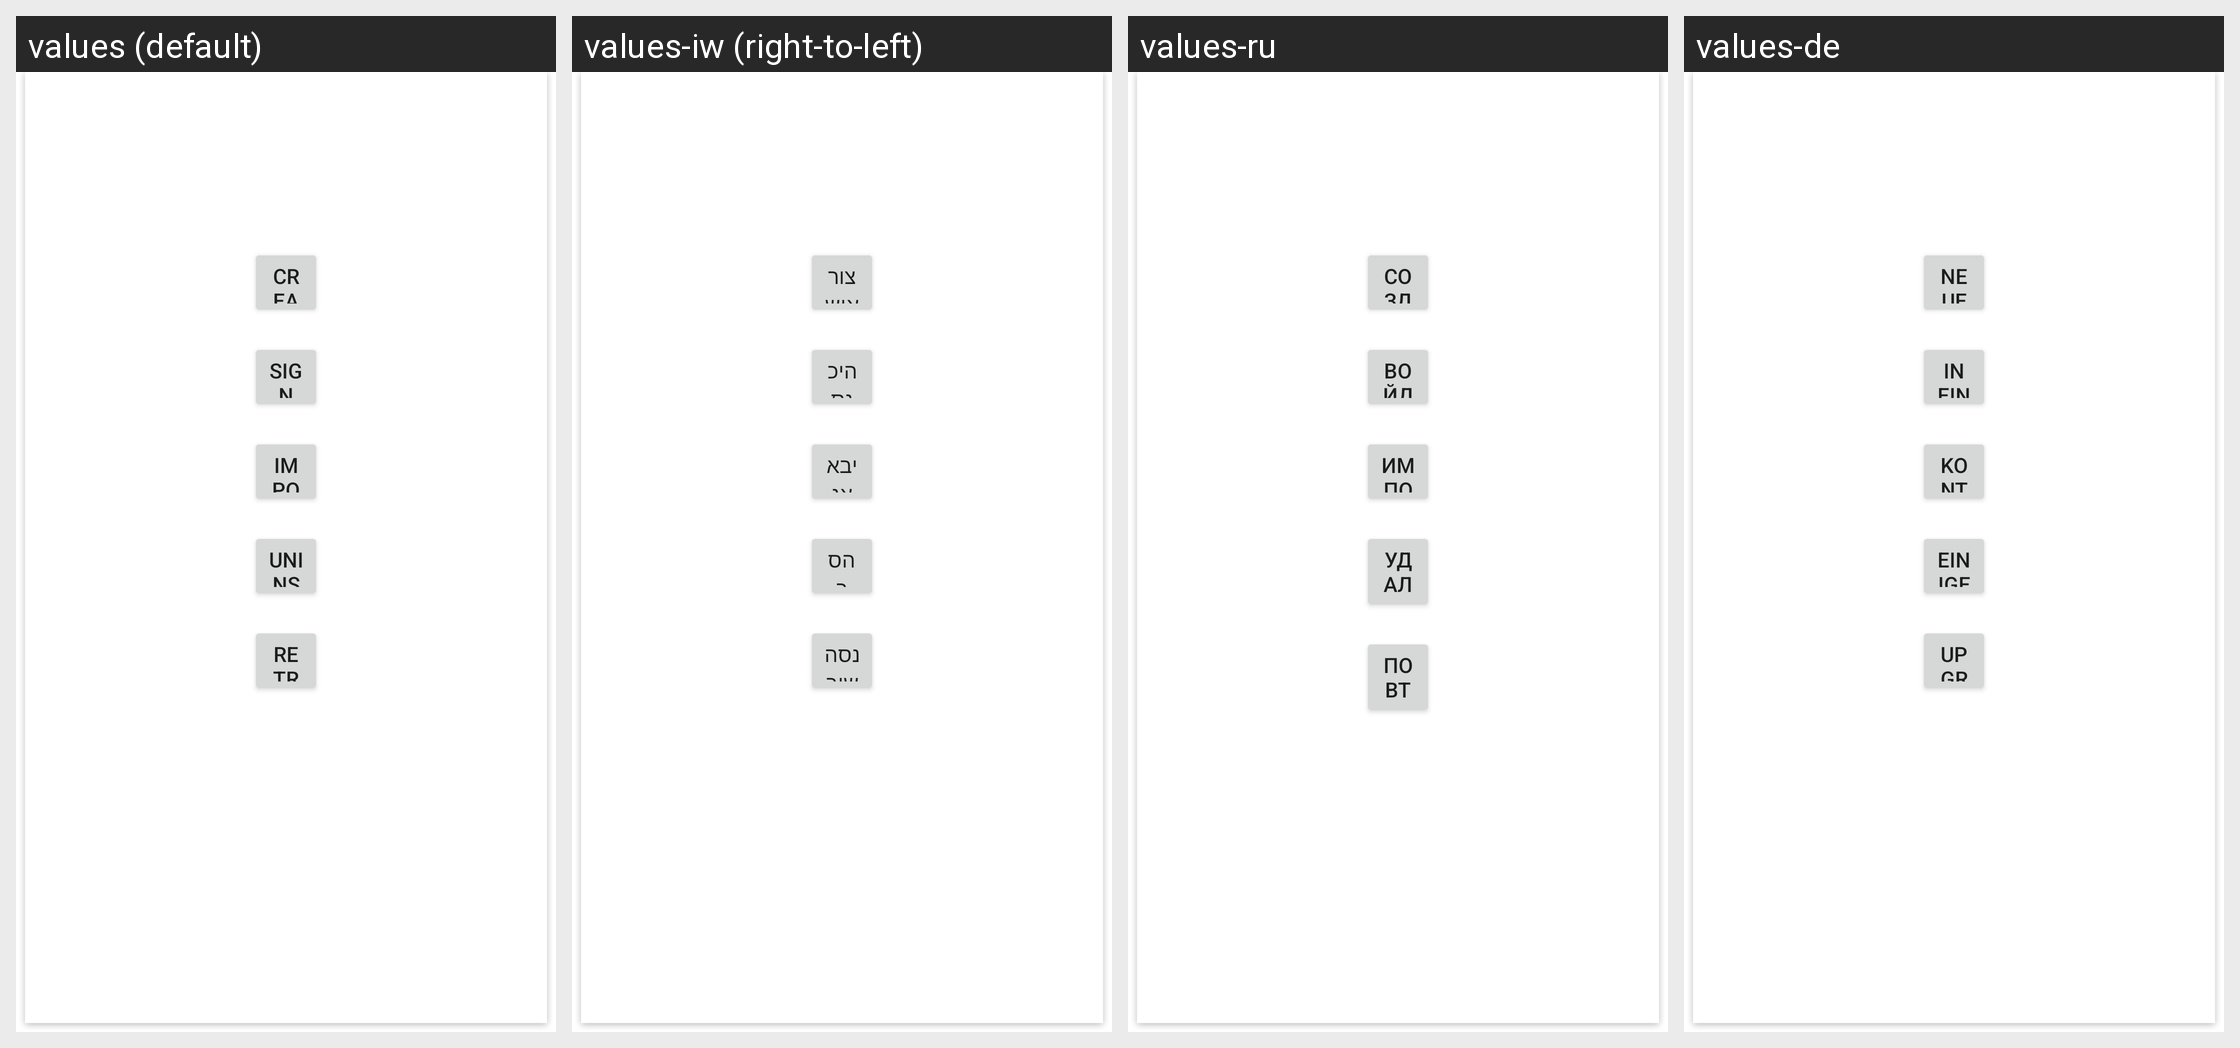

Strings drawn on this Android screen and how each of the app's shown locales translates them:
Android screen res/layout/contacts_unavailable_fragment.xml rendered under 4 locales, left to right: values (default), values-iw (right-to-left), values-ru, values-de. Device: Nexus 5 (rendered at 1080×1920; each locale shown at half size, 540×960, under a caption strip naming it); theme Theme.MaterialComponents.DayNight.NoActionBar.
Other locales in the repository, not shown: values-bg, values-cs, values-fi, values-hu, values-pt.
Strings drawn on this screen, with the default value and each locale's value (text and hints the layout hard-codes, and strings that could not be matched under every locale, appear in the picture but are not listed):

contacts_unavailable_create_contact
  values: Create a new contact
  values-iw: צור איש קשר חדש
  values-ru: Создать новый контакт
  values-de: Neuen Kontakt erstellen

contacts_unavailable_add_account
  values: Sign in to an account
  values-iw: היכנס לחשבון
  values-ru: Войдите в аккаунт
  values-de: In einem Konto anmelden

contacts_unavailable_import_contacts
  values: Import contacts
  values-iw: יבא אנשי קשר
  values-ru: Импортировать контакты
  values-de: Kontakte importieren

upgrade_out_of_memory_uninstall
  values: Uninstall some applications
  values-iw: הסר התקנה של יישומים מסוימים
  values-ru: Удалить некоторые приложения
  values-de: Einige Apps deinstallieren

upgrade_out_of_memory_retry
  values: Retry upgrade
  values-iw: נסה שוב לשדרג
  values-ru: Повторить попытку обновления
  values-de: Upgrade wiederholen
